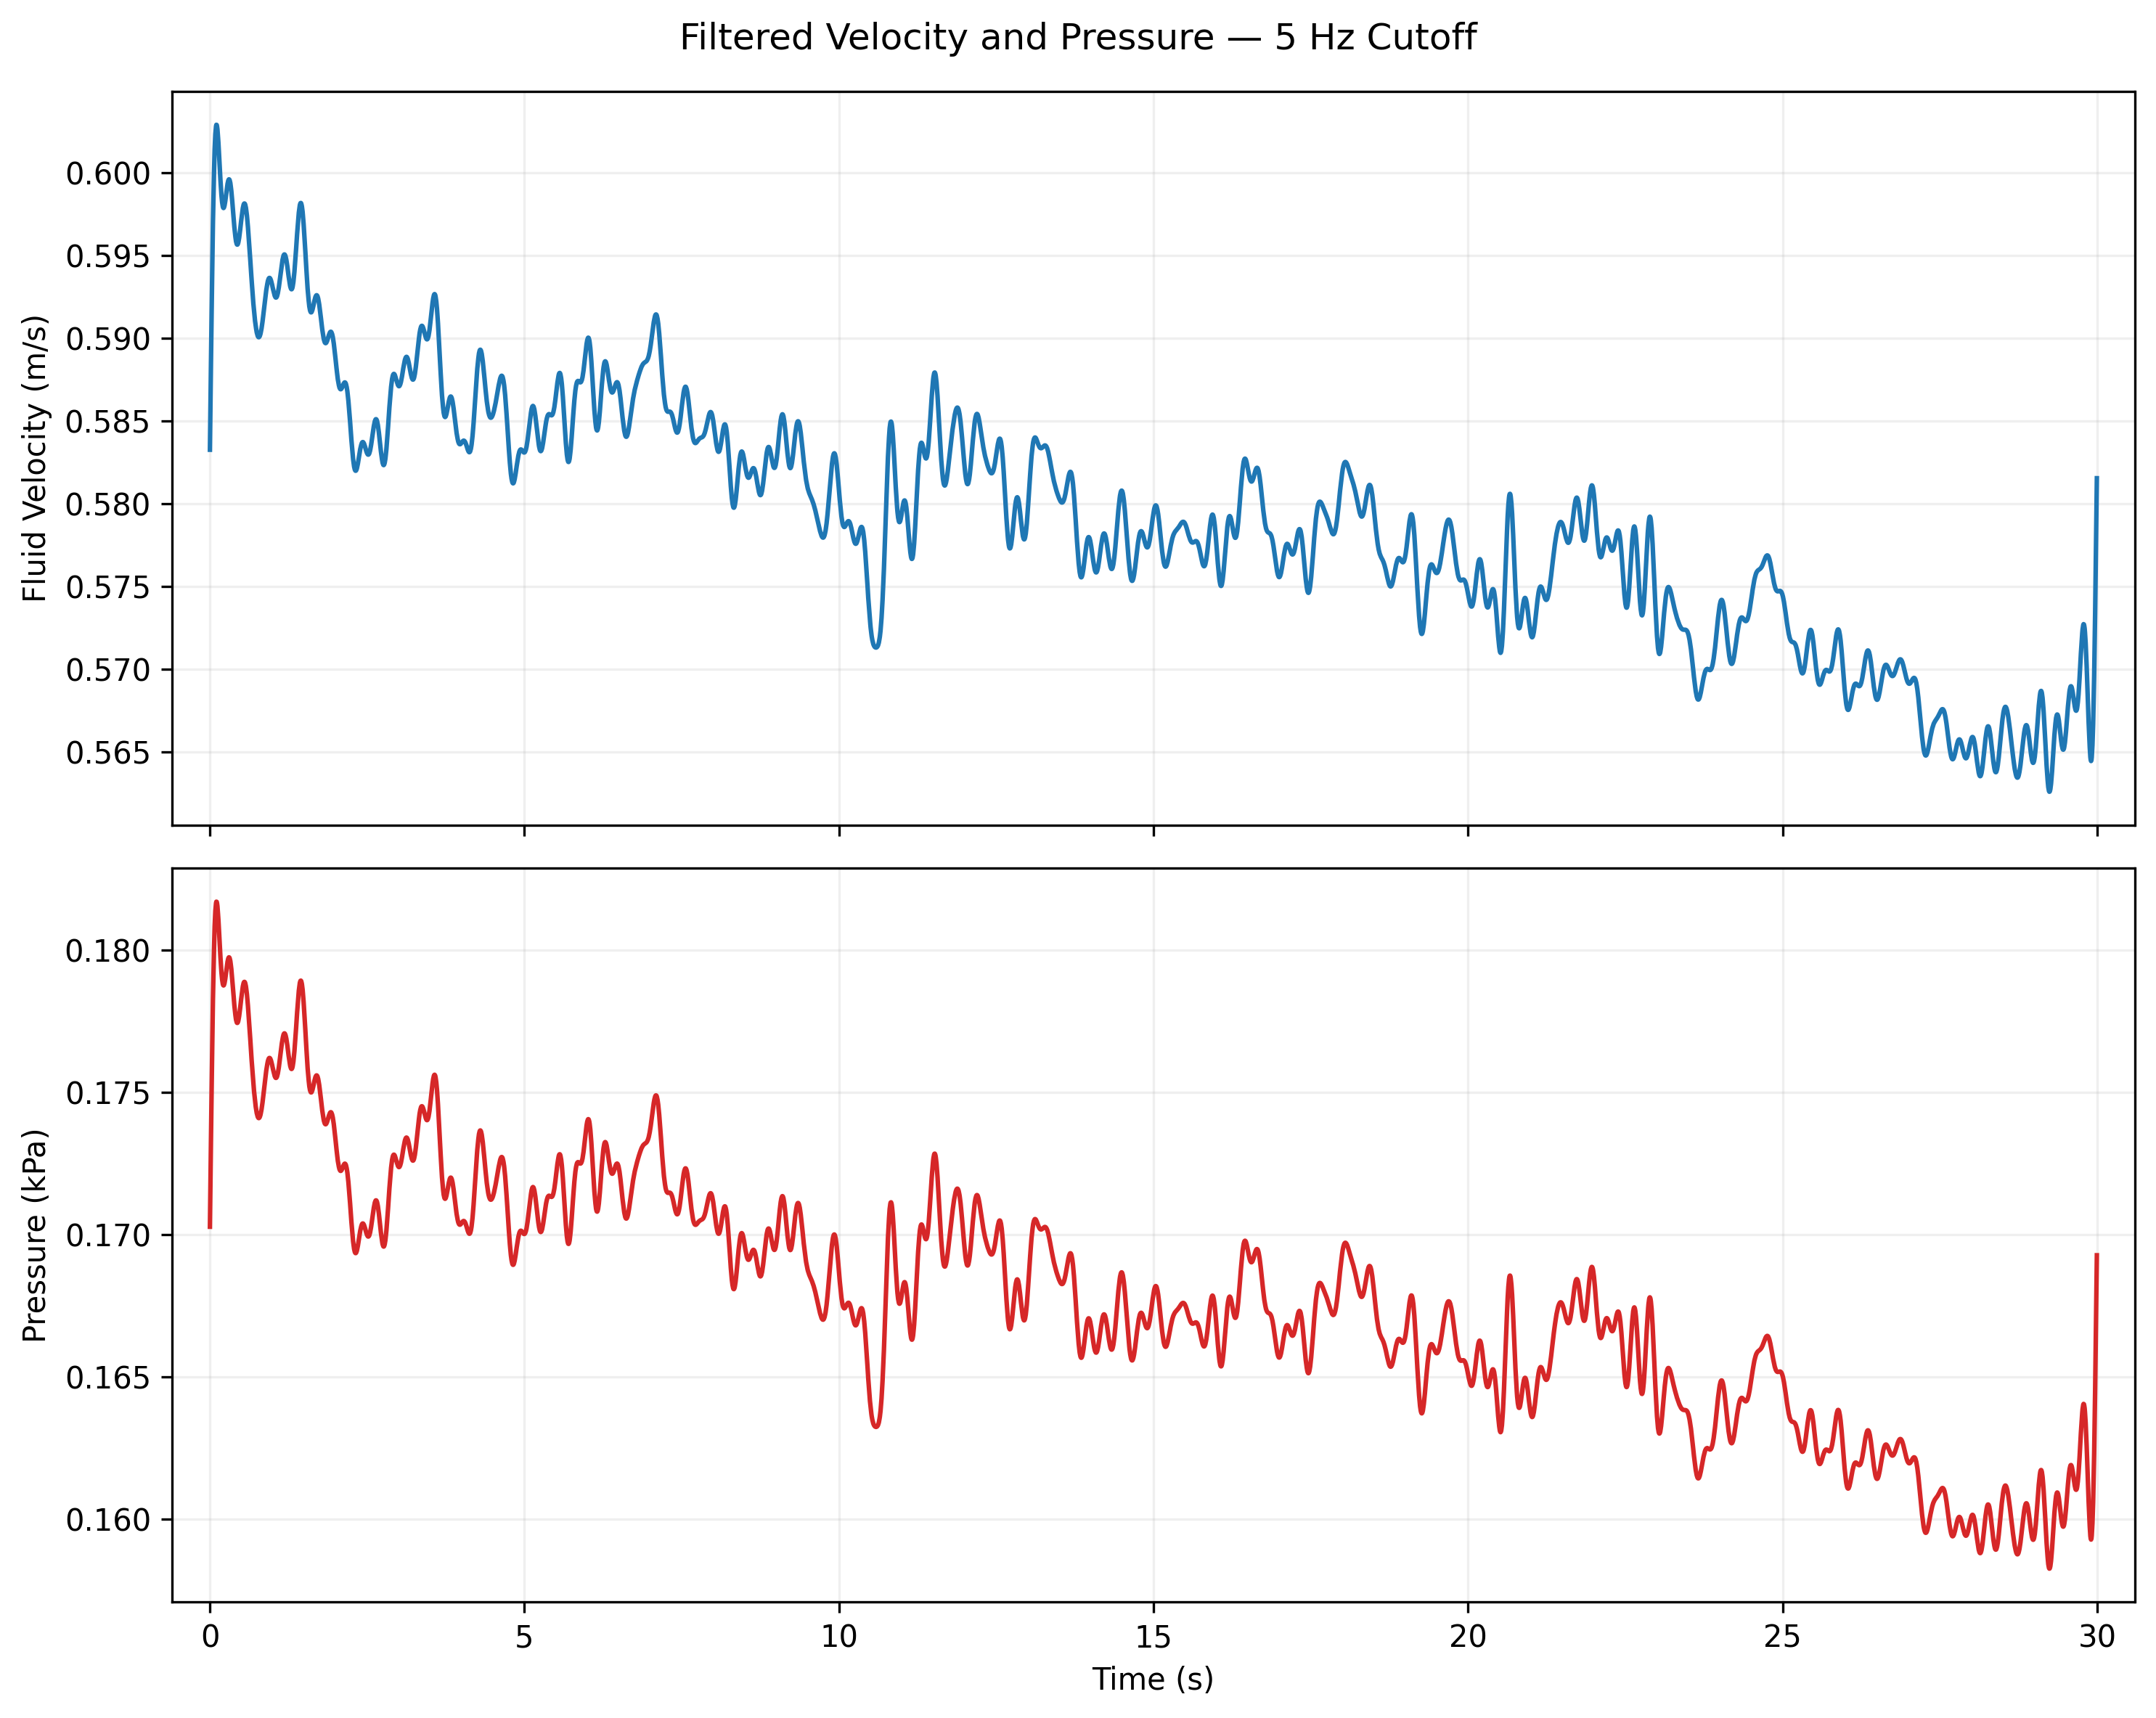

The table this chart was drawn from, first rows:
time_s, velocity_m_s, pressure_kpa
0.0, 0.6054, 0.1832
0.005, 0.5956, 0.1774
0.011, 0.6041, 0.1825
0.016, 0.5997, 0.1798
0.022, 0.5948, 0.1769
0.027, 0.6027, 0.1816
0.032, 0.6038, 0.1823
0.038, 0.5887, 0.1733
0.043, 0.591, 0.1746
0.048, 0.6022, 0.1813
0.054, 0.61, 0.1861
0.059, 0.5992, 0.1795
0.065, 0.6125, 0.1876
0.07, 0.6016, 0.181
0.075, 0.6076, 0.1846
0.081, 0.6046, 0.1828
0.086, 0.5969, 0.1781
0.092, 0.5999, 0.1799
0.097, 0.5951, 0.1771
0.102, 0.5902, 0.1741
0.108, 0.5911, 0.1747
0.113, 0.6027, 0.1816
0.119, 0.6008, 0.1805
0.124, 0.5943, 0.1766
0.129, 0.5983, 0.179
0.135, 0.604, 0.1824
0.14, 0.6125, 0.1876
0.146, 0.5954, 0.1773
0.151, 0.6085, 0.1851
0.156, 0.5906, 0.1744
0.162, 0.6088, 0.1853
0.167, 0.6049, 0.183
0.173, 0.6008, 0.1805
0.178, 0.6022, 0.1813
0.183, 0.5983, 0.179
0.189, 0.5959, 0.1776
0.194, 0.5932, 0.1759
0.2, 0.5783, 0.1672
0.205, 0.5985, 0.1791
0.21, 0.5946, 0.1768
0.216, 0.5954, 0.1773
0.221, 0.5997, 0.1798
0.226, 0.6051, 0.183
0.232, 0.6002, 0.1801
0.237, 0.6022, 0.1813
0.243, 0.6099, 0.186
0.248, 0.5916, 0.175
0.253, 0.608, 0.1848
0.259, 0.6085, 0.1851
0.264, 0.6046, 0.1828
0.27, 0.6076, 0.1846
0.275, 0.5943, 0.1766
0.28, 0.6041, 0.1825
0.286, 0.595, 0.177
0.291, 0.5887, 0.1733
0.297, 0.5905, 0.1743
0.302, 0.5938, 0.1763
0.307, 0.6, 0.18
0.313, 0.5964, 0.1778
0.318, 0.5953, 0.1772
... 5,501 more rows
